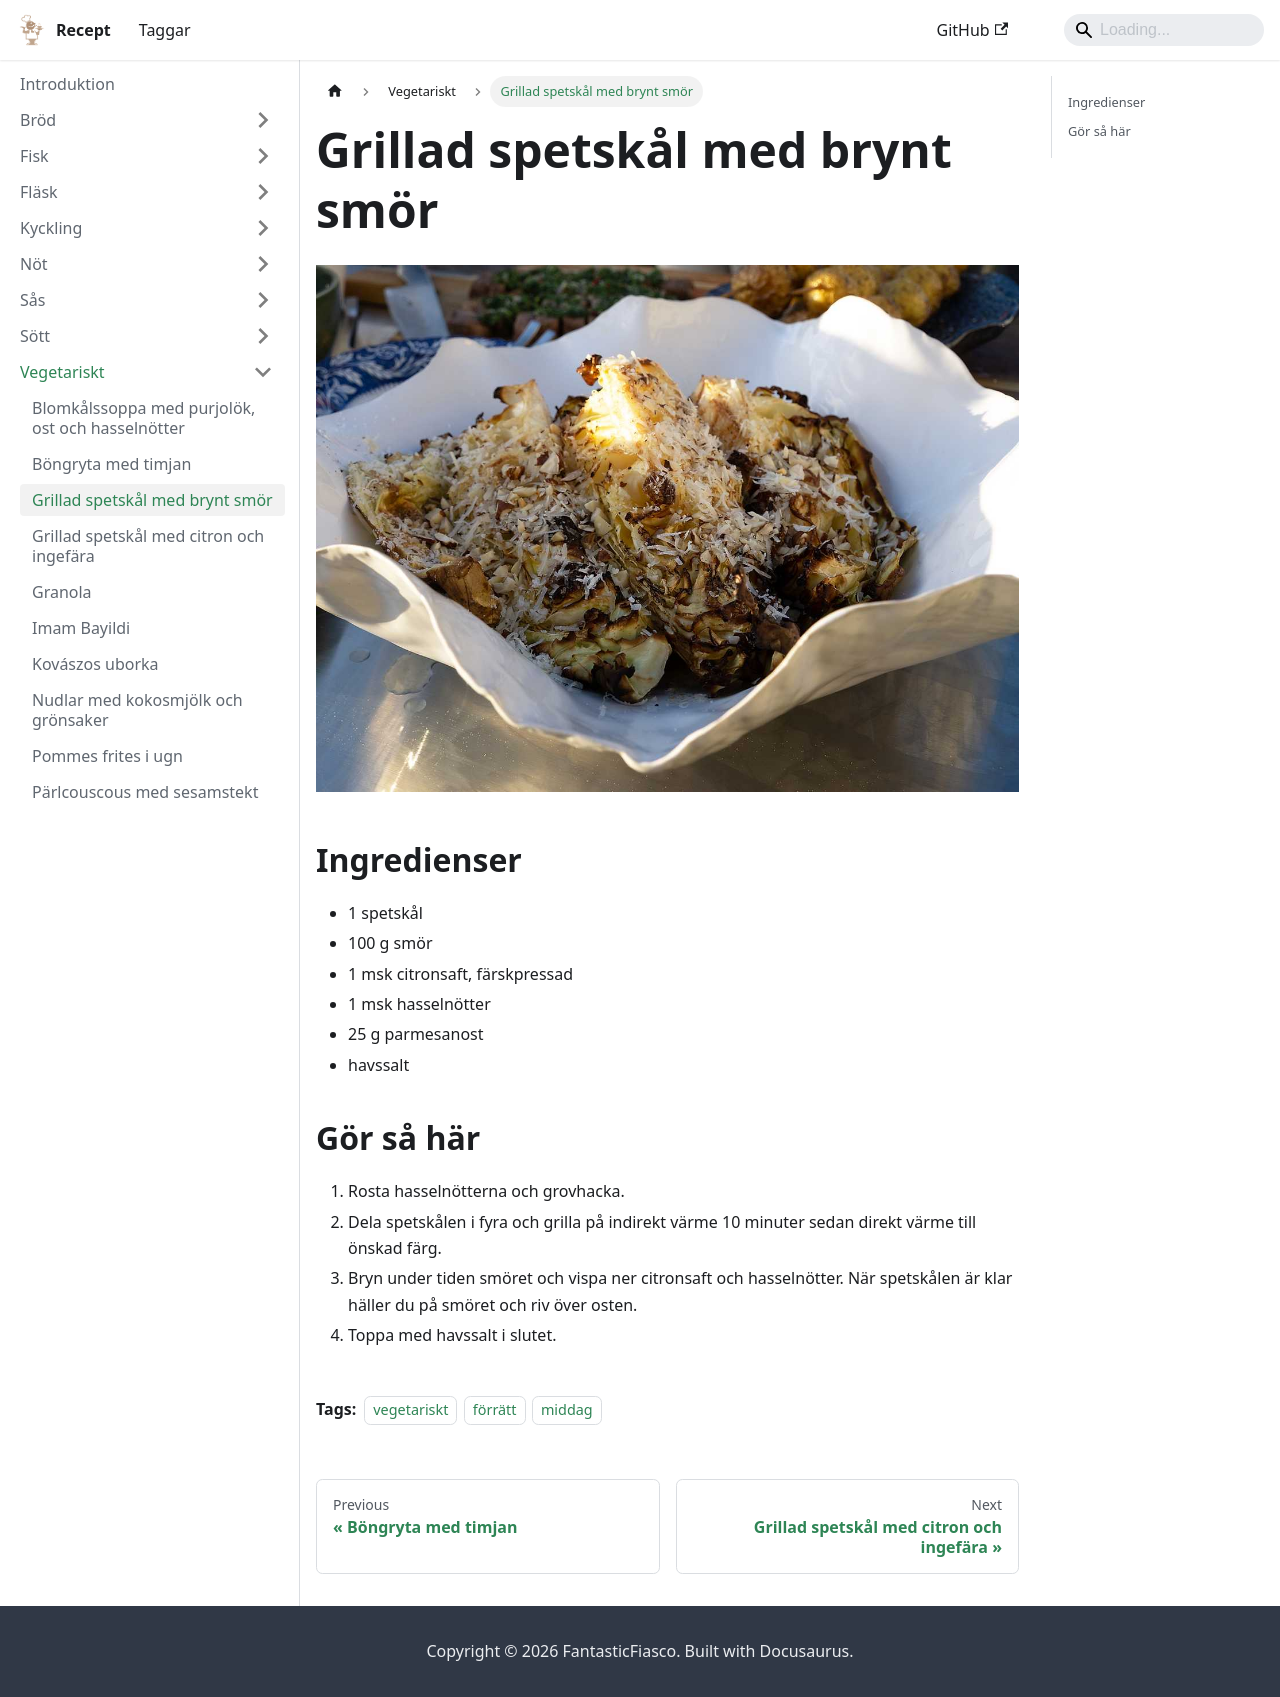

repository: FantasticFiasco/recipes · page: vegetariskt/grillad-spetskal-med-brynt-smor/index.html · generator: docusaurus

---
tags:
    - vegetariskt
    - förrätt
    - middag
---
# Grillad spetskål med brynt smör

![image](./grillad-spetskal-med-brynt-smor.jpg)

## Ingredienser

- 1 spetskål
- 100 g smör
- 1 msk citronsaft, färskpressad
- 1 msk hasselnötter
- 25 g parmesanost
- havssalt

## Gör så här

1. Rosta hasselnötterna och grovhacka.
2. Dela spetskålen i fyra och grilla på indirekt värme 10 minuter sedan direkt värme till önskad färg.
3. Bryn under tiden smöret och vispa ner citronsaft och hasselnötter. När spetskålen är klar häller du på smöret och riv över osten.
4. Toppa med havssalt i slutet.
